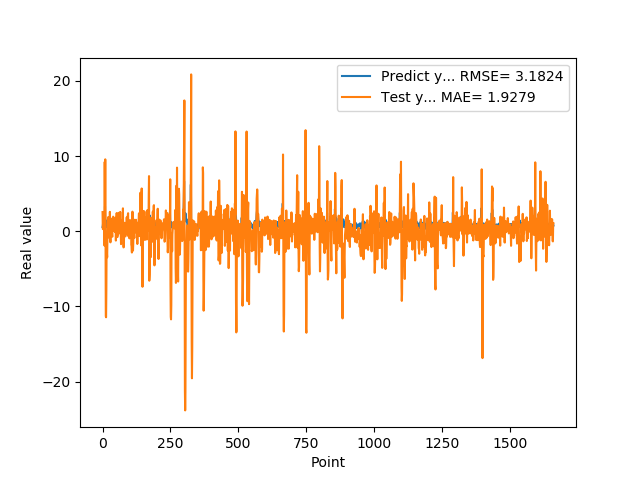

The table this chart was drawn from, first rows:
5.654720067979999154e-01, 2.548107027572634742e+00
7.307389974590000614e-01, 2.837753185124658462e-01
1.074290990829999792e+00, 2.836337990575545920e-01
9.521890282630000035e-01, 1.689679933675941159e+00
9.879170060160000766e-01, 1.627513442807962063e+00
1.011654973029999960e+00, 1.479142600308329669e+00
0.000000000000000000e+00, 1.309276545292628491e+00
7.643579840659999736e-01, -1.905272772194253061e+00
7.788103222849999119e-01, 9.216772854084238631e+00
3.306220054629999794e+00, 8.454587400191054813e-01
1.055441975589999970e+00, 9.564994256384473204e+00
7.543110251430000801e-01, -3.413782568510973725e+00
7.915459871289999283e-01, -1.131197028647612868e+01
1.409499049189999909e+00, -1.145094552781068664e+01
8.875439763070001042e-01, -7.914920302530725316e+00
6.401469707490000660e-01, -1.725206425770272167e+00
5.082880258560000808e-01, -2.885590047606408692e+00
8.640019893649999450e-01, -3.477389059614602651e+00
5.725920200349999822e-01, -7.190040580155676597e-01
8.469420075419999971e-01, 4.125231409588085429e-01
9.181020259860001032e-01, 1.643049612631407141e+00
7.976629734039999420e-01, 1.879803114376342066e+00
9.608020186419998776e-01, 1.043893438646346983e+00
9.555831551549999192e-01, 1.345874779859219883e+00
3.470349907879999862e-01, 1.268249636150679205e+00
9.546210169789999256e-01, -8.908399722106095098e-01
1.293938040730000072e+00, 9.685290578879574008e-01
5.251880288119999962e-01, 2.576486336894504348e+00
4.773890078070000542e-01, -3.271795595939667733e-01
1.275226235389999907e+00, -1.483037421412235046e+00
8.723750114439999814e-01, 1.723459727344669679e+00
8.355640172959999390e-01, 1.622592213003043460e+00
7.321749925609999377e-01, 7.834823578761088703e-01
7.640249729160000225e-01, 2.441920568930220914e-01
4.072830080990000323e-01, 8.553820941290547486e-01
4.752210080619999610e-01, -5.431018406386325381e-01
8.781340122220000488e-01, -7.306948741719098139e-01
7.414129972460000717e-01, 1.127240657294564574e+00
1.258002042770000051e+00, 1.586931938479490212e+00
1.069700956339999953e+00, 1.938384593327949545e+00
7.274609804150000691e-01, 1.865647811648103671e+00
7.892770171170000459e-01, 3.914998274674617029e-01
6.237750053410000550e-01, 7.124177132419832192e-01
6.914690136910000007e-01, 2.769778606513417438e-02
8.557710051540000640e-01, 2.346736402214301964e-01
7.093830108640000187e-01, 1.103352567916917604e+00
1.014547944070000041e+00, -1.247508639801444275e-01
1.115731000900000103e+00, 1.264878263415077919e+00
4.182830154900000208e-01, 1.781966905203302476e+00
1.002280950550000105e+00, -1.246277092835660349e+00
1.218860983849999968e+00, 2.725150782703129049e-01
1.143296003339999922e+00, 1.276413571125207147e+00
6.528189778330000248e-01, 2.414592724642505850e+00
6.746559739110000731e-01, 1.352123342269752060e-01
6.009536385540000802e-01, -7.725022260642522287e-01
6.694570183749999348e-01, -7.781191194056399363e-01
6.538079977039999990e-01, 6.651510922828158812e-01
7.814120054240000224e-01, -4.121689735901946650e-01
1.206303954120000022e+00, 1.200322822158972902e-01
8.469259738919999725e-01, 2.444203011592111618e+00
8.286409974099999687e-01, 1.367867535163110881e+00
... 1,599 more rows
